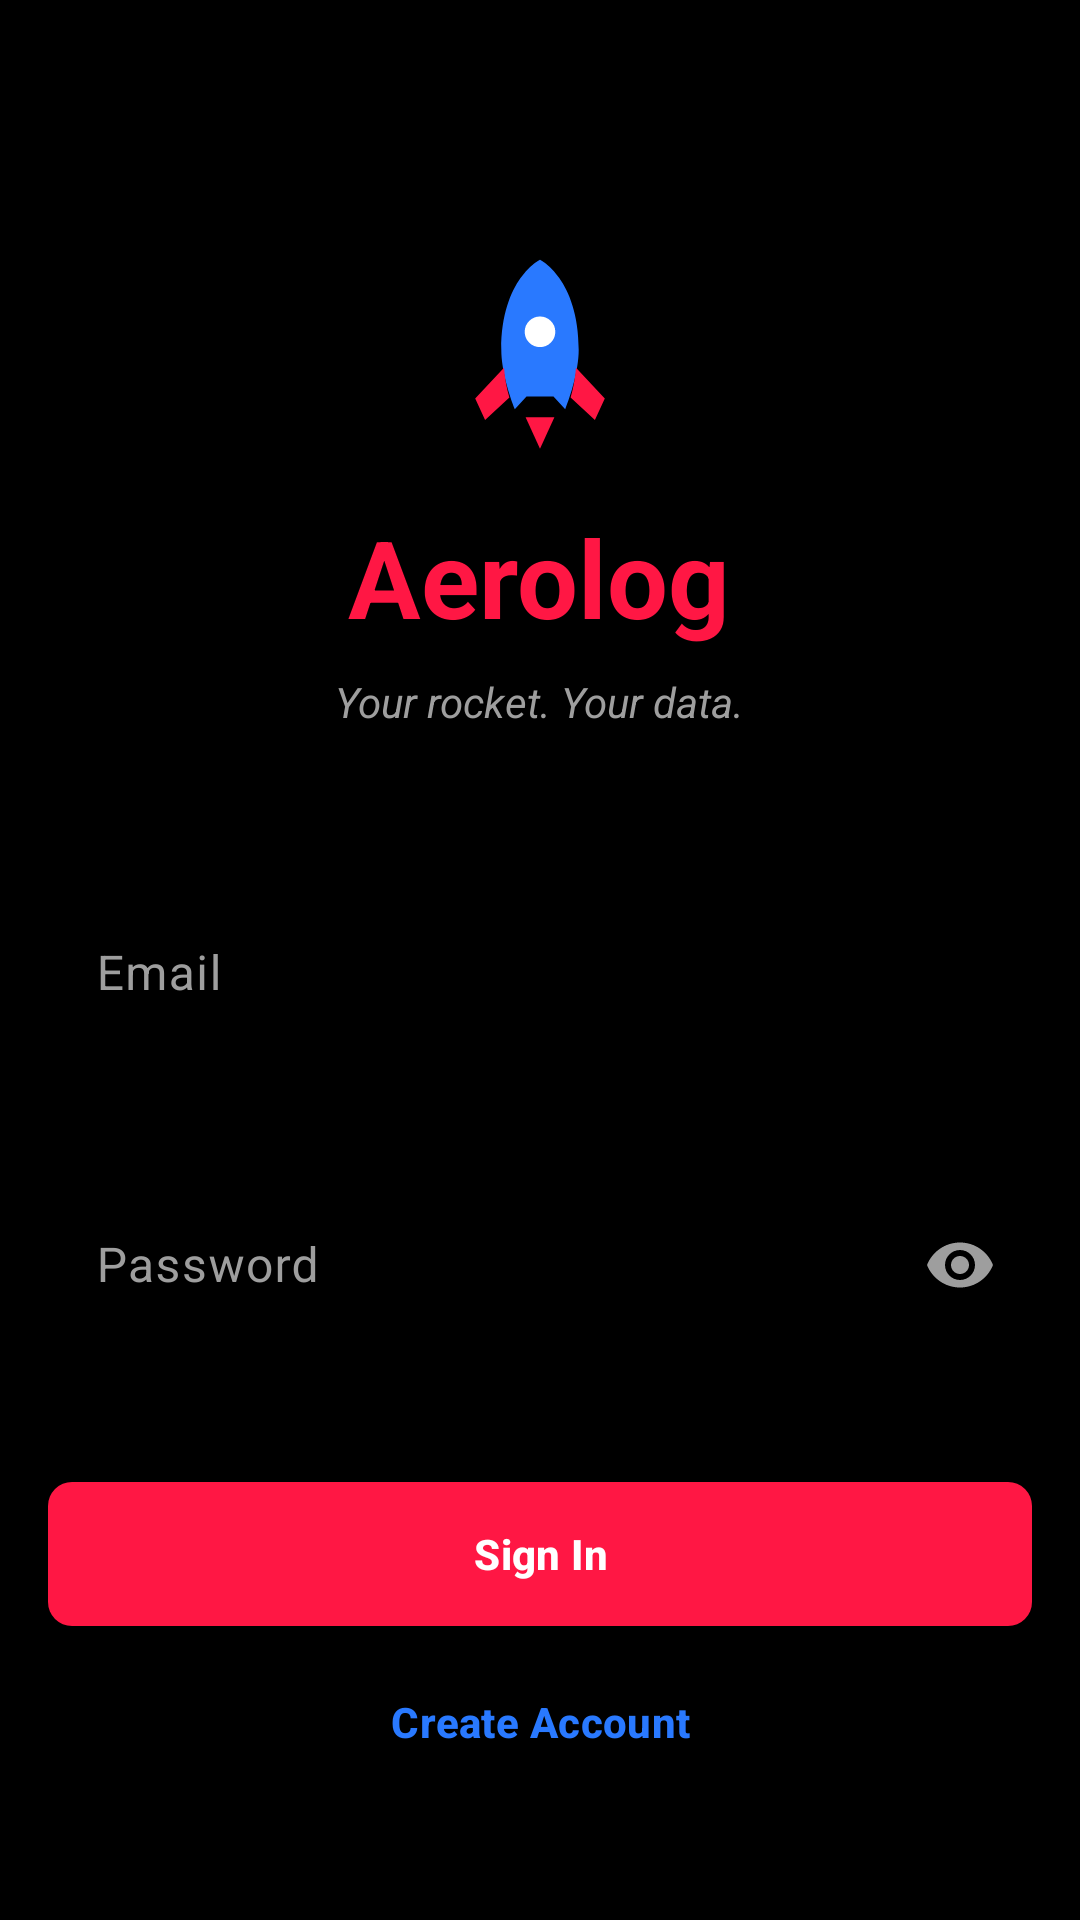

Layout XML and referenced resources for this Android screen:
<!-- AndroidManifest.xml: application theme Theme.Aerotracker -->
<!-- res/layout/fragment_login.xml -->
<?xml version="1.0" encoding="utf-8"?>
<ScrollView
    xmlns:android="http://schemas.android.com/apk/res/android"
    xmlns:app="http://schemas.android.com/apk/res-auto"
    android:layout_width="match_parent"
    android:layout_height="match_parent"
    android:fillViewport="true"
    android:background="@color/color_background">

    <LinearLayout
        android:layout_width="match_parent"
        android:layout_height="match_parent"
        android:orientation="vertical"
        android:gravity="center_horizontal"
        android:paddingStart="@dimen/screen_margin"
        android:paddingEnd="@dimen/screen_margin"
        android:paddingTop="@dimen/space_32"
        android:paddingBottom="@dimen/space_32">

        
        <Space
            android:layout_width="wrap_content"
            android:layout_height="@dimen/space_48" />

        <ImageView
            android:layout_width="@dimen/login_logo_size"
            android:layout_height="@dimen/login_logo_size"
            android:src="@drawable/ic_rocket"
            android:contentDescription="Aerolog rocket logo"
            android:layout_marginBottom="@dimen/space_16" />

        <TextView
            android:layout_width="wrap_content"
            android:layout_height="wrap_content"
            android:text="Aerolog"
            android:textSize="@dimen/text_size_logo"
            android:textStyle="bold"
            android:textColor="@color/color_primary"
            android:layout_marginBottom="@dimen/space_8" />

        <TextView
            android:layout_width="wrap_content"
            android:layout_height="wrap_content"
            android:text="Your rocket. Your data."
            android:textSize="@dimen/text_size_button"
            android:textStyle="italic"
            android:textColor="@color/color_text_secondary"
            android:layout_marginBottom="@dimen/space_48" />

        <com.google.android.material.textfield.TextInputLayout
            android:id="@+id/email_layout"
            style="@style/Widget.Aerotracker.TextInputLayout"
            android:layout_width="match_parent"
            android:layout_height="wrap_content"
            android:hint="Email"
            app:errorEnabled="true"
            android:layout_marginBottom="@dimen/space_16">

            <com.google.android.material.textfield.TextInputEditText
                android:id="@+id/email_field"
                android:layout_width="match_parent"
                android:layout_height="wrap_content"
                android:minHeight="@dimen/touch_target_min"
                android:inputType="textEmailAddress" />
        </com.google.android.material.textfield.TextInputLayout>

        <com.google.android.material.textfield.TextInputLayout
            android:id="@+id/password_layout"
            style="@style/Widget.Aerotracker.TextInputLayout"
            android:layout_width="match_parent"
            android:layout_height="wrap_content"
            android:hint="Password"
            app:errorEnabled="true"
            app:endIconMode="password_toggle"
            android:layout_marginBottom="@dimen/space_8">

            <com.google.android.material.textfield.TextInputEditText
                android:id="@+id/password_field"
                android:layout_width="match_parent"
                android:layout_height="wrap_content"
                android:minHeight="@dimen/touch_target_min"
                android:inputType="textPassword" />
        </com.google.android.material.textfield.TextInputLayout>

        
        <TextView
            android:id="@+id/auth_error_text"
            android:layout_width="match_parent"
            android:layout_height="wrap_content"
            android:textColor="@color/color_error"
            android:textSize="@dimen/text_size_body"
            android:gravity="center"
            android:visibility="gone"
            android:layout_marginBottom="@dimen/space_8" />

        <com.google.android.material.progressindicator.CircularProgressIndicator
            android:id="@+id/auth_progress"
            android:layout_width="wrap_content"
            android:layout_height="wrap_content"
            android:indeterminate="true"
            android:visibility="gone"
            app:indicatorColor="@color/color_accent"
            android:layout_marginBottom="@dimen/space_8" />

        <com.google.android.material.button.MaterialButton
            android:id="@+id/sign_in_btn"
            style="@style/Widget.Aerotracker.Button.Primary"
            android:layout_width="match_parent"
            android:layout_height="wrap_content"
            android:text="Sign In"
            android:layout_marginTop="@dimen/space_16"
            android:layout_marginBottom="@dimen/space_8" />

        <com.google.android.material.button.MaterialButton
            android:id="@+id/register_btn"
            style="@style/Widget.Aerotracker.Button.Text"
            android:layout_width="match_parent"
            android:layout_height="wrap_content"
            android:text="Create Account" />

        <Space
            android:layout_width="wrap_content"
            android:layout_height="0dp"
            android:layout_weight="1" />

    </LinearLayout>
</ScrollView>
<!-- resources referenced by this layout -->
<resources>
  <color name="color_accent">#FF2979FF</color>
  <color name="color_background">#FF000000</color>
  <color name="color_error">#FFFF1744</color>
  <color name="color_primary">#FFFF1744</color>
  <color name="color_text_secondary">#FF9E9E9E</color>
  <dimen name="login_logo_size">72dp</dimen>
  <dimen name="screen_margin">16dp</dimen>
  <dimen name="space_16">16dp</dimen>
  <dimen name="space_32">32dp</dimen>
  <dimen name="space_48">48dp</dimen>
  <dimen name="space_8">8dp</dimen>
  <dimen name="text_size_body">13sp</dimen>
  <dimen name="text_size_button">14sp</dimen>
  <dimen name="text_size_logo">36sp</dimen>
  <dimen name="touch_target_min">48dp</dimen>
  <style name="Widget.Aerotracker.Button.Primary" parent="Widget.Material3.Button">
          <item name="backgroundTint">@color/color_primary</item>
          <item name="android:textColor">@color/white</item>
          <item name="cornerRadius">@dimen/button_corner_radius</item>
          <item name="android:minHeight">@dimen/button_min_height</item>
          <item name="android:textAllCaps">false</item>
          <item name="android:textSize">@dimen/text_size_button</item>
          <item name="android:textStyle">bold</item>
          <item name="android:letterSpacing">0.01</item>
          <item name="android:insetTop">@dimen/inset_none</item>
          <item name="android:insetBottom">@dimen/inset_none</item>
          <item name="iconTint">@color/white</item>
          <item name="iconGravity">textStart</item>
      </style>
  <style name="Widget.Aerotracker.Button.Text" parent="Widget.Material3.Button.TextButton">
          <item name="android:textColor">@color/color_accent</item>
          <item name="rippleColor">@color/ripple_light</item>
          <item name="android:minHeight">@dimen/button_min_height</item>
          <item name="android:textAllCaps">false</item>
          <item name="android:textSize">@dimen/text_size_button</item>
      </style>
  <style name="Theme.Aerotracker" parent="Base.Theme.Aerotracker" />
  <color name="white">#FFFFFFFF</color>
  <dimen name="button_corner_radius">8dp</dimen>
  <dimen name="button_min_height">48dp</dimen>
  <dimen name="inset_none">0dp</dimen>
  <color name="ripple_light">#22FFFFFF</color>
  <dimen name="field_corner_radius">8dp</dimen>
  <color name="color_on_primary">#FFFFFFFF</color>
  <color name="color_primary_container">#FF5F0010</color>
  <color name="color_secondary">#FF2979FF</color>
  <color name="color_on_secondary">#FFFFFFFF</color>
  <color name="color_secondary_container">#FF003CB5</color>
  <color name="color_surface">#FF141414</color>
  <color name="color_surface_variant">#FF1E1E1E</color>
  <color name="secondary_text">#FF9E9E9E</color>
  <color name="color_outline">#FF2E2E2E</color>
  <style name="Widget.Aerotracker.Toolbar" parent="Widget.Material3.Toolbar">
          <item name="android:background">@color/color_surface</item>
          <item name="android:elevation">@dimen/toolbar_elevation</item>
          <item name="titleTextColor">@color/color_text_primary</item>
          <item name="titleCentered">false</item>
          <item name="titleTextAppearance">@style/TextAppearance.Aerotracker.ToolbarTitle</item>
      </style>
  <dimen name="toolbar_elevation">4dp</dimen>
  <color name="color_text_primary">#FFFFFFFF</color>
  <style name="TextAppearance.Aerotracker.ToolbarTitle" parent="TextAppearance.Material3.TitleLarge">
          <item name="android:textStyle">bold</item>
          <item name="android:textColor">@color/color_text_primary</item>
      </style>
</resources>
